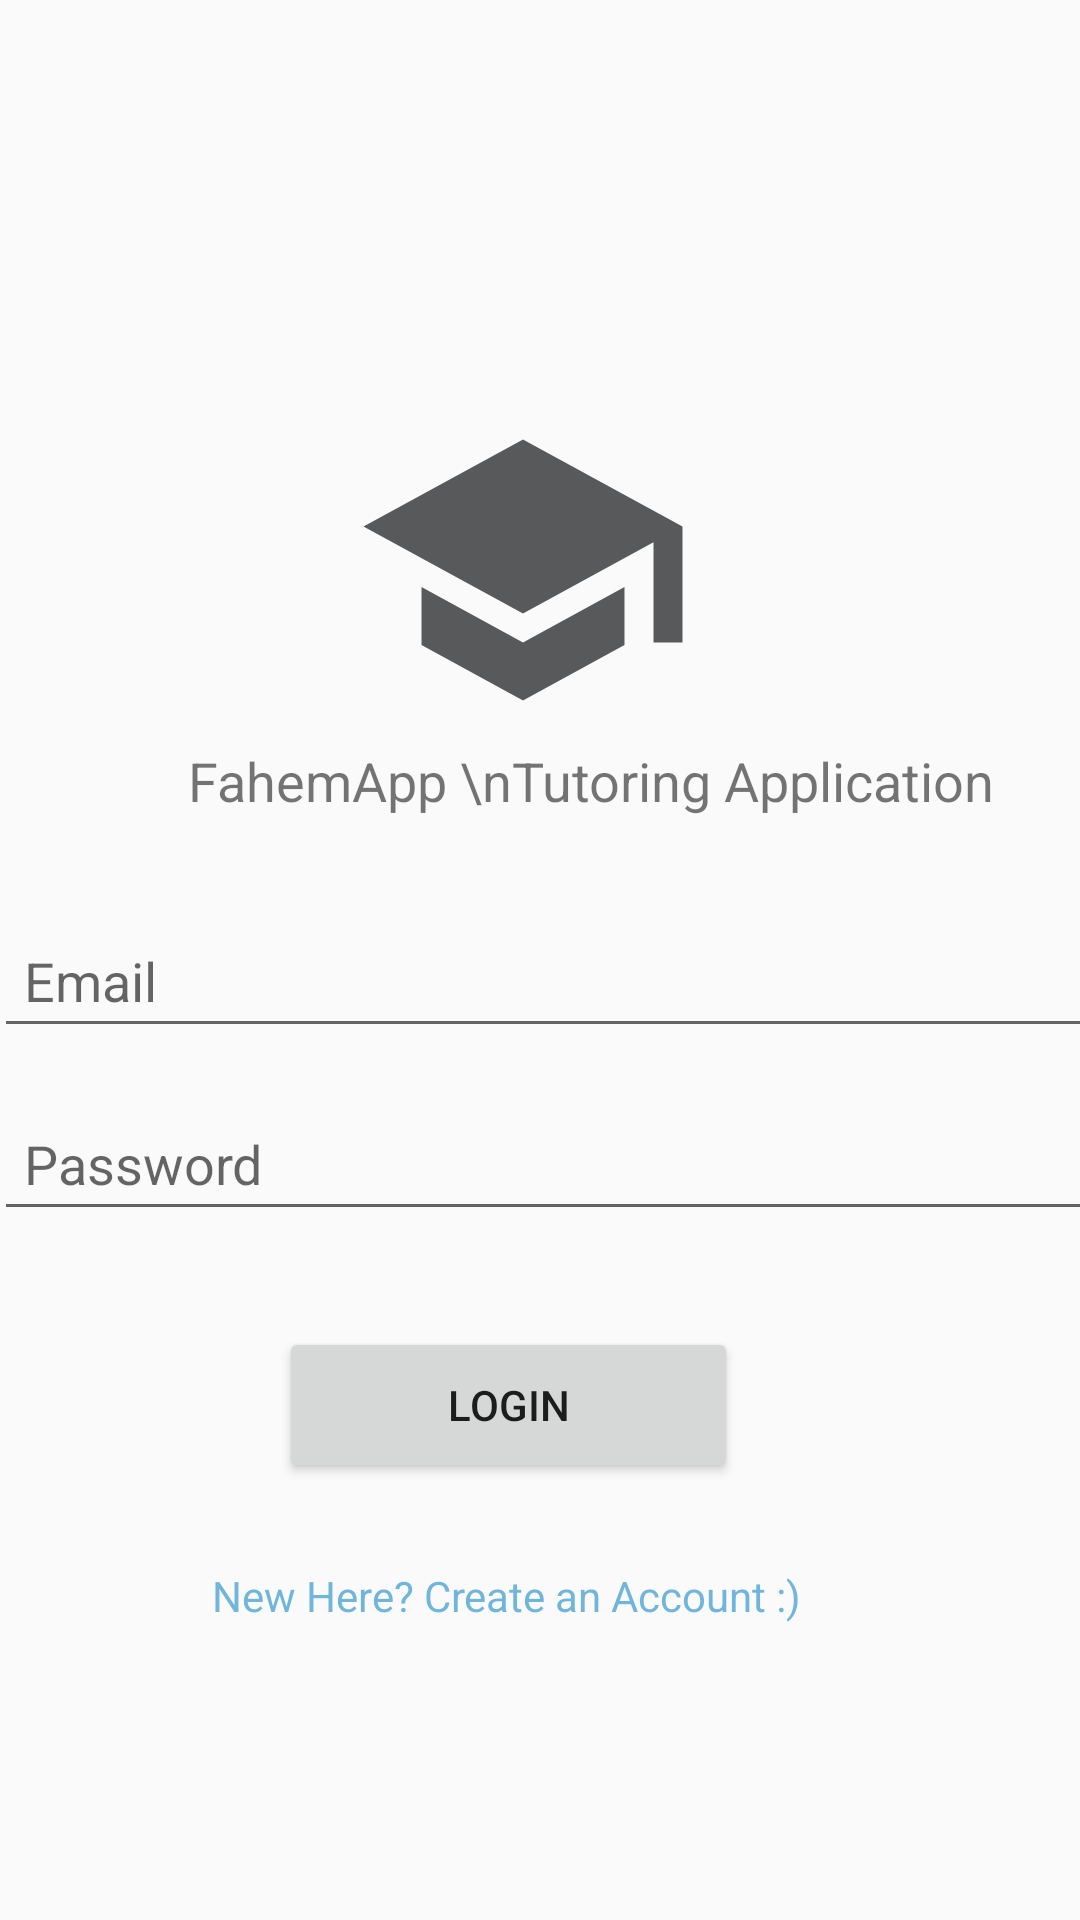

This screen was rendered from an Android layout file. Write that file and the resources it references.
<!-- AndroidManifest.xml: application theme AppTheme -->
<!-- res/layout/activity_login.xml -->
<?xml version="1.0" encoding="utf-8"?>
<androidx.constraintlayout.widget.ConstraintLayout xmlns:android="http://schemas.android.com/apk/res/android"
    xmlns:app="http://schemas.android.com/apk/res-auto"
    xmlns:tools="http://schemas.android.com/tools"
    android:layout_width="match_parent"
    android:layout_height="match_parent"
    tools:context=".RegistrationAndLogin.ActivityLogin">


    <ImageView
        android:id="@+id/UserImageLogin"
        android:layout_width="141dp"
        android:layout_height="116dp"
        android:layout_marginTop="132dp"
        android:contentDescription="TODO"
        app:layout_constraintEnd_toEndOf="parent"
        app:layout_constraintHorizontal_bias="0.474"
        app:layout_constraintStart_toStartOf="parent"
        app:layout_constraintTop_toTopOf="parent"
        app:srcCompat="@drawable/ic_school_black_24dp"
        tools:ignore="VectorDrawableCompat" />

    <EditText
        android:id="@+id/UserEmailLogin"
        android:layout_width="367dp"
        android:layout_height="45dp"
        android:layout_marginTop="32dp"
        android:ems="10"
        android:hint="Email"
        android:inputType="textEmailAddress"
        android:padding="10dp"
        app:layout_constraintEnd_toEndOf="parent"
        app:layout_constraintHorizontal_bias="0.363"
        app:layout_constraintStart_toStartOf="parent"
        app:layout_constraintTop_toBottomOf="@+id/textView4" />

    <EditText
        android:id="@+id/UserPasswordLogin"
        android:layout_width="367dp"
        android:layout_height="45dp"
        android:layout_marginTop="16dp"
        android:ems="10"
        android:hint="Password"
        android:inputType="textPassword"
        android:padding="10dp"
        app:layout_constraintEnd_toEndOf="parent"
        app:layout_constraintHorizontal_bias="0.363"
        app:layout_constraintStart_toStartOf="parent"
        app:layout_constraintTop_toBottomOf="@+id/UserEmailLogin" />

    <Button
        android:id="@+id/LoginButton"
        android:layout_width="153dp"
        android:layout_height="52dp"
        android:layout_marginTop="32dp"
        android:text="Login"
        app:layout_constraintEnd_toEndOf="parent"
        app:layout_constraintHorizontal_bias="0.449"
        app:layout_constraintStart_toStartOf="parent"
        app:layout_constraintTop_toBottomOf="@+id/UserPasswordLogin" />

    <TextView
        android:id="@+id/RigisterHere"
        android:layout_width="wrap_content"
        android:layout_height="wrap_content"
        android:layout_marginTop="28dp"
        android:text="New Here? Create an Account :)"
        android:textColor="#9C1889C9"
        app:layout_constraintEnd_toEndOf="parent"
        app:layout_constraintHorizontal_bias="0.433"
        app:layout_constraintStart_toStartOf="parent"
        app:layout_constraintTop_toBottomOf="@+id/LoginButton" />

    <ProgressBar
        android:id="@+id/progressBarLogin"
        style="?android:attr/progressBarStyle"
        android:layout_width="wrap_content"
        android:layout_height="wrap_content"
        android:layout_marginTop="36dp"
        android:visibility="invisible"
        app:layout_constraintEnd_toEndOf="parent"
        app:layout_constraintHorizontal_bias="0.457"
        app:layout_constraintStart_toStartOf="parent"
        app:layout_constraintTop_toBottomOf="@+id/UserPasswordLogin" />

    <TextView
        android:id="@+id/textView4"
        android:layout_width="wrap_content"
        android:layout_height="wrap_content"
        android:text="        FahemApp \nTutoring Application"
        android:textSize="18sp"
        app:layout_constraintEnd_toEndOf="parent"
        app:layout_constraintHorizontal_bias="0.498"
        app:layout_constraintStart_toStartOf="parent"
        app:layout_constraintTop_toBottomOf="@+id/UserImageLogin" />

</androidx.constraintlayout.widget.ConstraintLayout>
<!-- resources referenced by this layout -->
<resources>
  <!-- drawable ic_school_black_24dp (drawable) -->
  <vector android:height="24dp" android:tint="#58595A"
      android:viewportHeight="24.0" android:viewportWidth="24.0"
      android:width="24dp" xmlns:android="http://schemas.android.com/apk/res/android">
      <path android:fillColor="#FF000000" android:pathData="M5,13.18v4L12,21l7,-3.82v-4L12,17l-7,-3.82zM12,3L1,9l11,6 9,-4.91V17h2V9L12,3z"/>
  </vector>
  <style name="AppTheme" parent="Theme.AppCompat.Light.NoActionBar"> //Theme.AppCompat.Light.DarkActionBar wiil show the name of the application in the top.
          
          <item name="colorPrimary">@color/colorPrimary</item>
          <item name="colorPrimaryDark">@color/colorPrimaryDark</item>
          <item name="colorAccent">@color/colorPrimary</item>
      </style>
  <!-- not gathered from this repository: default colours our renderer supplied (Android Studio template values) -->
  <color name="colorPrimary">#FF6200EE</color>
  <color name="colorPrimaryDark">#FF3700B3</color>
</resources>
